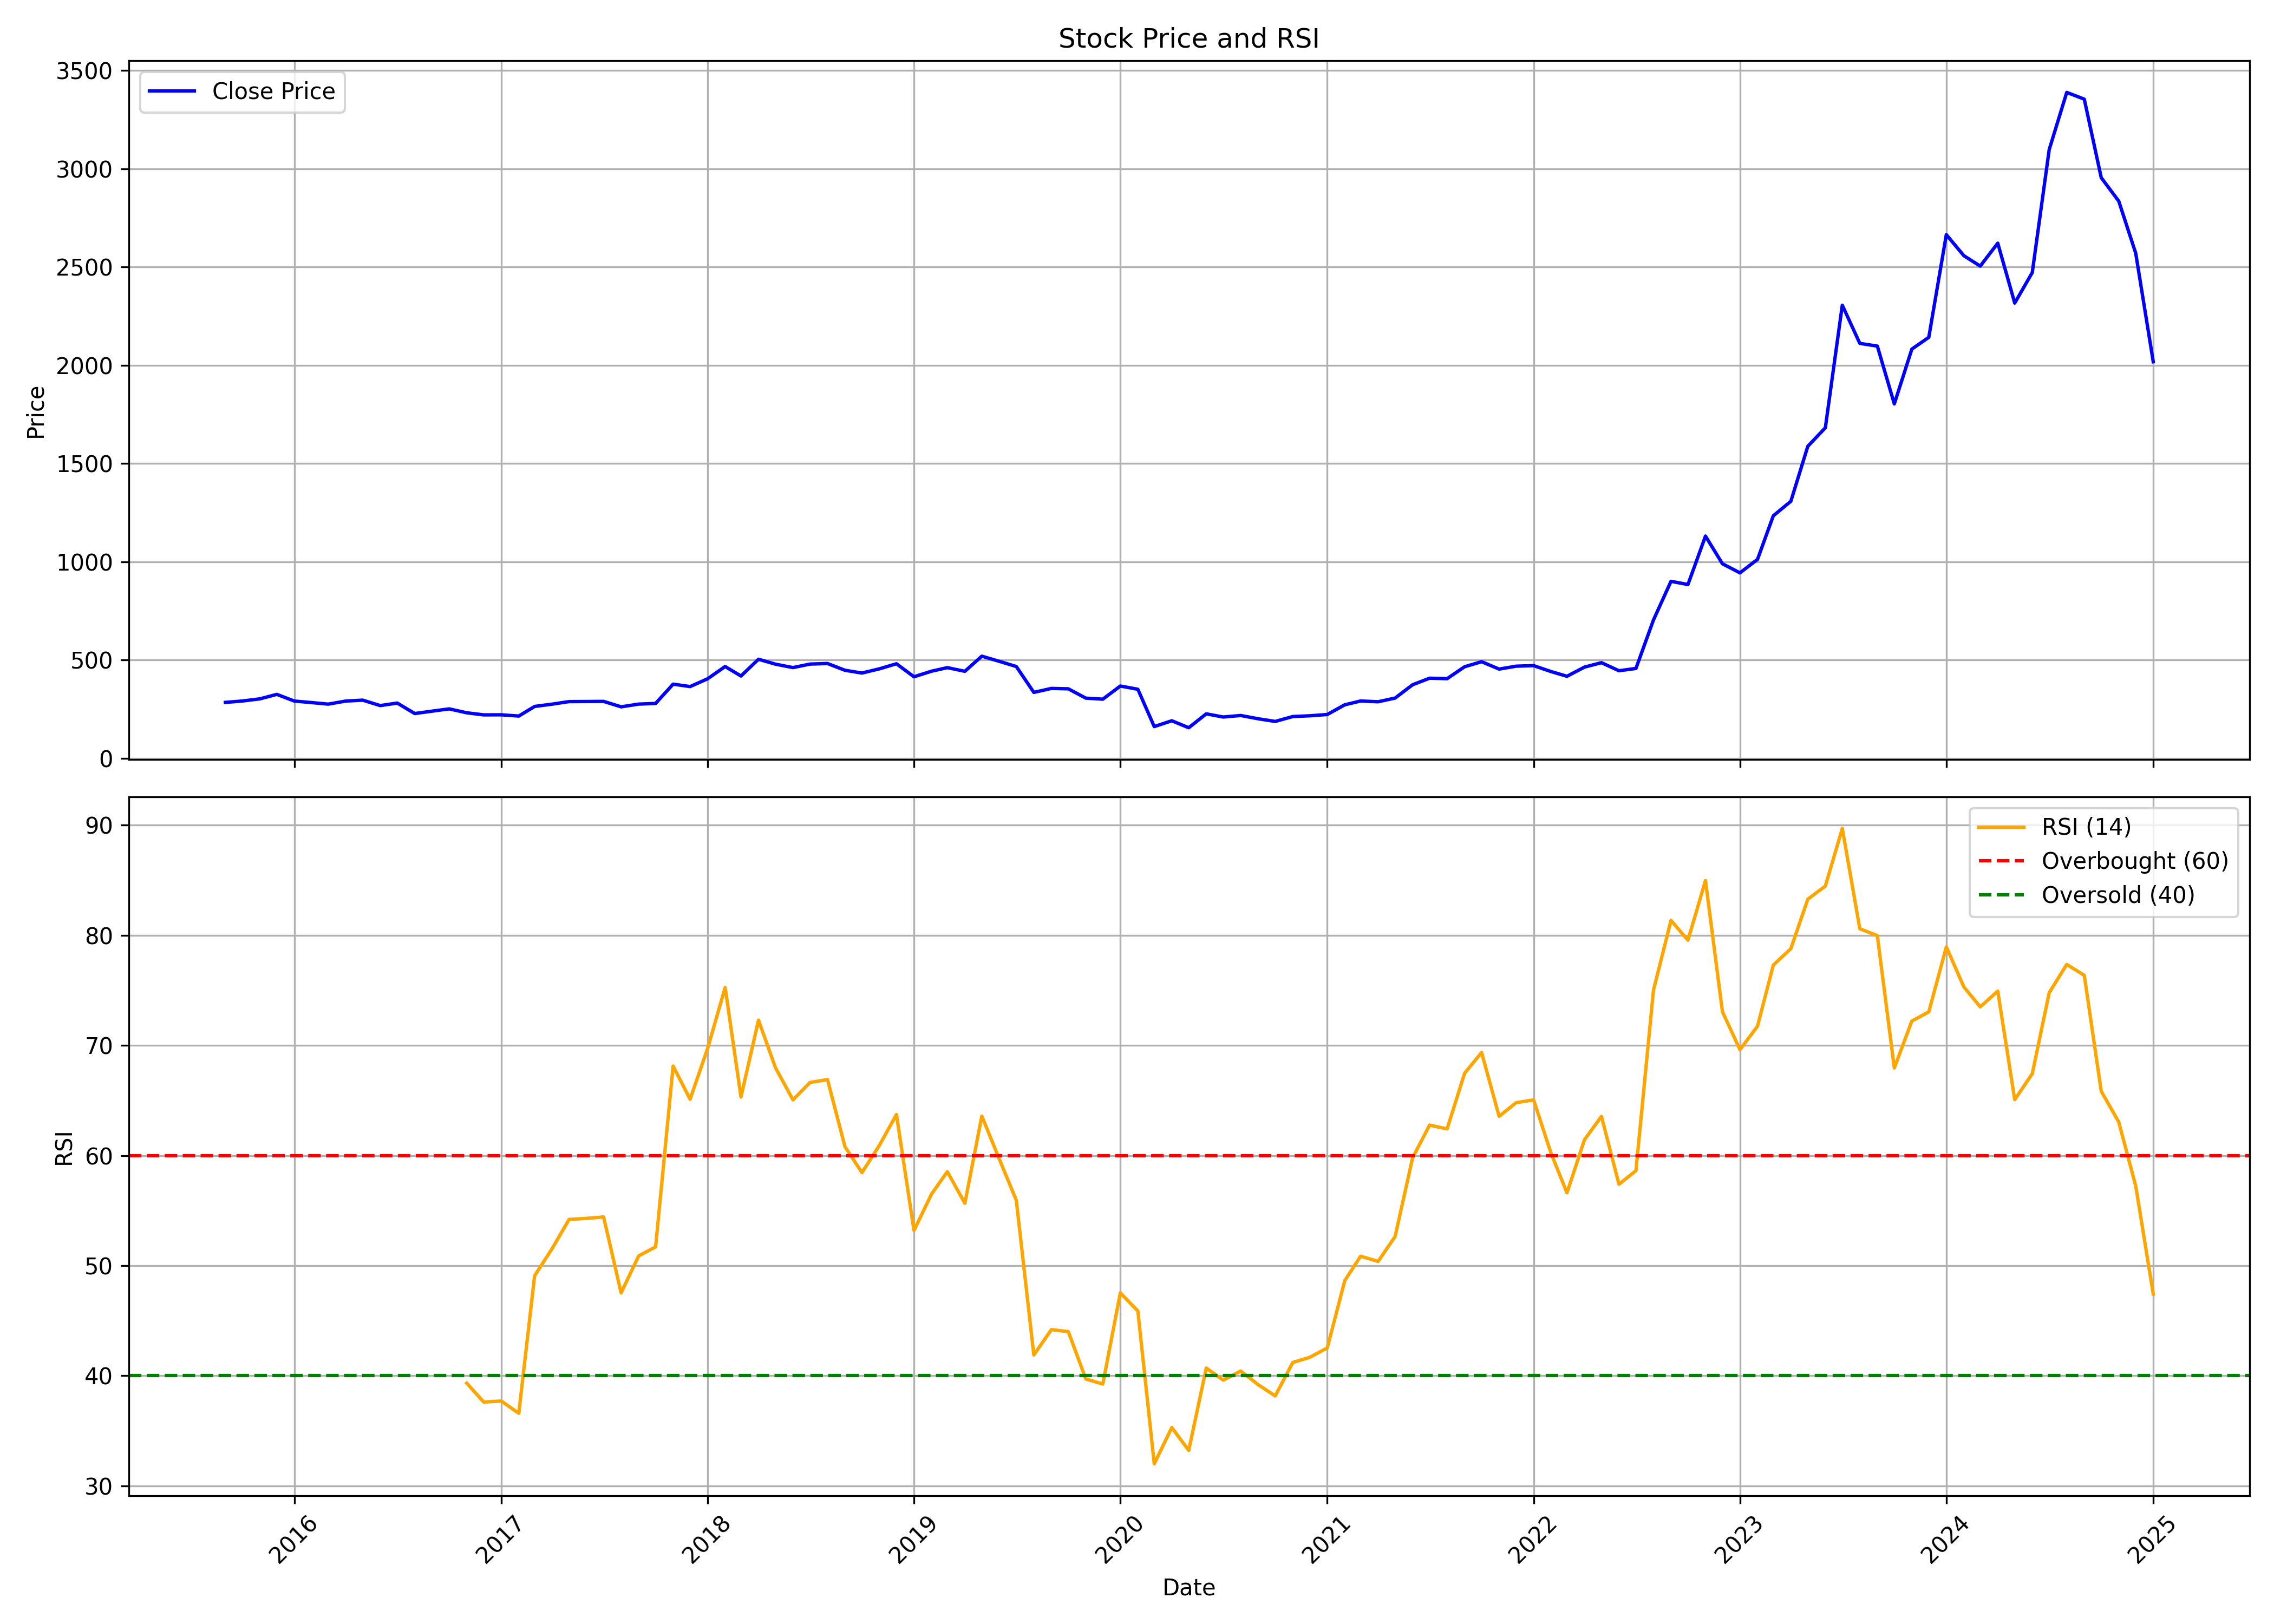

Data behind this chart, as committed beside it:
, date, symbol, open, high, low, close, volume, rsi
0, 2015-09-01, POWERMECH, 298.6, 305.4, 276.1, 284.4, 1378504, 
1, 2015-10-01, POWERMECH, 285.8, 310.9, 283.2, 291.4, 1462664, 
2, 2015-11-01, POWERMECH, 290.1, 317.8, 286.4, 302.3, 700876, 
3, 2015-12-01, POWERMECH, 302.2, 329.3, 293.2, 325.2, 847972, 
4, 2016-01-01, POWERMECH, 323, 346, 276, 291.1, 678382, 
5, 2016-02-01, POWERMECH, 295.6, 314.8, 267.5, 283.3, 153478, 
6, 2016-03-01, POWERMECH, 280.4, 290.7, 269.5, 275.5, 639582, 
7, 2016-04-01, POWERMECH, 279.8, 303.6, 277.5, 291.2, 178200, 
8, 2016-05-01, POWERMECH, 287.9, 301.6, 281.8, 295.7, 349916, 
9, 2016-06-01, POWERMECH, 290.5, 296.6, 254.7, 268.1, 293548, 
10, 2016-07-01, POWERMECH, 268.1, 284.5, 266.5, 281, 644648, 
11, 2016-08-01, POWERMECH, 278.4, 282.3, 223.1, 227.7, 279224, 
12, 2016-09-01, POWERMECH, 229.9, 253.2, 227, 239.9, 592354, 
13, 2016-10-01, POWERMECH, 244.3, 266.5, 234.5, 251.4, 507130, 
14, 2016-11-01, POWERMECH, 251.7, 256.7, 211.3, 231.3, 274278, 39.32
15, 2016-12-01, POWERMECH, 231, 236.9, 214.8, 220.8, 231500, 37.61
16, 2017-01-01, POWERMECH, 222.1, 234.5, 207.3, 221.2, 976132, 37.7
17, 2017-02-01, POWERMECH, 222.1, 242.6, 212.8, 214.8, 632932, 36.59
18, 2017-03-01, POWERMECH, 217.2, 276.1, 192.1, 263.7, 3408360, 49.08
19, 2017-04-01, POWERMECH, 261.6, 280.3, 255.7, 275.4, 1134510, 51.55
20, 2017-05-01, POWERMECH, 275.4, 308.2, 269.5, 288.4, 941590, 54.19
21, 2017-06-01, POWERMECH, 286.8, 302.1, 281.4, 288.9, 503288, 54.29
22, 2017-07-01, POWERMECH, 291.8, 303.4, 286.7, 289.5, 217918, 54.42
23, 2017-08-01, POWERMECH, 288.9, 294.7, 244.8, 261.7, 125200, 47.53
24, 2017-09-01, POWERMECH, 262.6, 281.3, 220.2, 275.6, 147604, 50.88
25, 2017-10-01, POWERMECH, 276.1, 289, 267.6, 279, 234774, 51.7
26, 2017-11-01, POWERMECH, 281.4, 402.4, 279.4, 377.2, 2712032, 68.12
27, 2017-12-01, POWERMECH, 378.3, 388.2, 344.6, 364.8, 526082, 65.11
28, 2018-01-01, POWERMECH, 373.3, 456, 369.4, 404.5, 2575138, 69.72
29, 2018-02-01, POWERMECH, 412.3, 483.6, 370.9, 466.8, 816936, 75.26
30, 2018-03-01, POWERMECH, 469.7, 477.2, 401, 418.6, 257032, 65.32
31, 2018-04-01, POWERMECH, 418.8, 533, 418.8, 503.9, 3090344, 72.29
32, 2018-05-01, POWERMECH, 503.9, 522.7, 468.4, 478.9, 461348, 67.98
33, 2018-06-01, POWERMECH, 487.1, 494.5, 434.1, 461.4, 918578, 65.05
34, 2018-07-01, POWERMECH, 464.8, 487.2, 451.9, 479.2, 459974, 66.63
35, 2018-08-01, POWERMECH, 484.6, 502.4, 454.9, 482.2, 1137668, 66.9
36, 2018-09-01, POWERMECH, 489.3, 531.1, 426.6, 447.7, 420902, 60.79
37, 2018-10-01, POWERMECH, 448, 448, 384.6, 433.7, 799732, 58.45
38, 2018-11-01, POWERMECH, 433.6, 469.2, 410.9, 455.3, 322032, 60.94
39, 2018-12-01, POWERMECH, 452.7, 482.3, 415.1, 480.9, 195912, 63.72
40, 2019-01-01, POWERMECH, 481.6, 487.1, 393.9, 414.7, 118524, 53.19
41, 2019-02-01, POWERMECH, 408.1, 445, 386.1, 443, 106416, 56.5
42, 2019-03-01, POWERMECH, 442.5, 505.4, 442.5, 461.2, 272578, 58.53
43, 2019-04-01, POWERMECH, 466.2, 491.5, 439.6, 442.5, 70150, 55.66
44, 2019-05-01, POWERMECH, 442.5, 581.6, 421.4, 519.5, 517930, 63.58
45, 2019-06-01, POWERMECH, 521.8, 531.5, 455.7, 493.2, 512262, 59.67
46, 2019-07-01, POWERMECH, 495, 514.7, 423.1, 466.8, 680832, 55.94
47, 2019-08-01, POWERMECH, 465.3, 474.2, 324.2, 335.3, 700236, 41.88
48, 2019-09-01, POWERMECH, 335.3, 395.5, 311, 355.4, 575698, 44.19
49, 2019-10-01, POWERMECH, 358.5, 372.5, 311.2, 353.5, 563904, 44.01
50, 2019-11-01, POWERMECH, 346.5, 360.4, 299.8, 305.9, 359276, 39.7
51, 2019-12-01, POWERMECH, 306.3, 321.2, 279.9, 300.7, 722964, 39.25
52, 2020-01-01, POWERMECH, 303.7, 383.4, 291.8, 367.6, 1039740, 47.53
53, 2020-02-01, POWERMECH, 363.5, 398.4, 341.6, 351.2, 926382, 45.88
54, 2020-03-01, POWERMECH, 351.1, 356, 152.4, 161.2, 1255492, 32.01
55, 2020-04-01, POWERMECH, 166.8, 216.6, 155.2, 190.9, 791794, 35.29
56, 2020-05-01, POWERMECH, 190.9, 190.9, 154.4, 155.4, 598658, 33.22
57, 2020-06-01, POWERMECH, 156.4, 240.5, 156.4, 226.1, 4008344, 40.7
58, 2020-07-01, POWERMECH, 226.1, 265.6, 209.1, 209.9, 3194784, 39.6
59, 2020-08-01, POWERMECH, 206.7, 277.3, 198.3, 217.7, 6352388, 40.43
... 53 more rows
